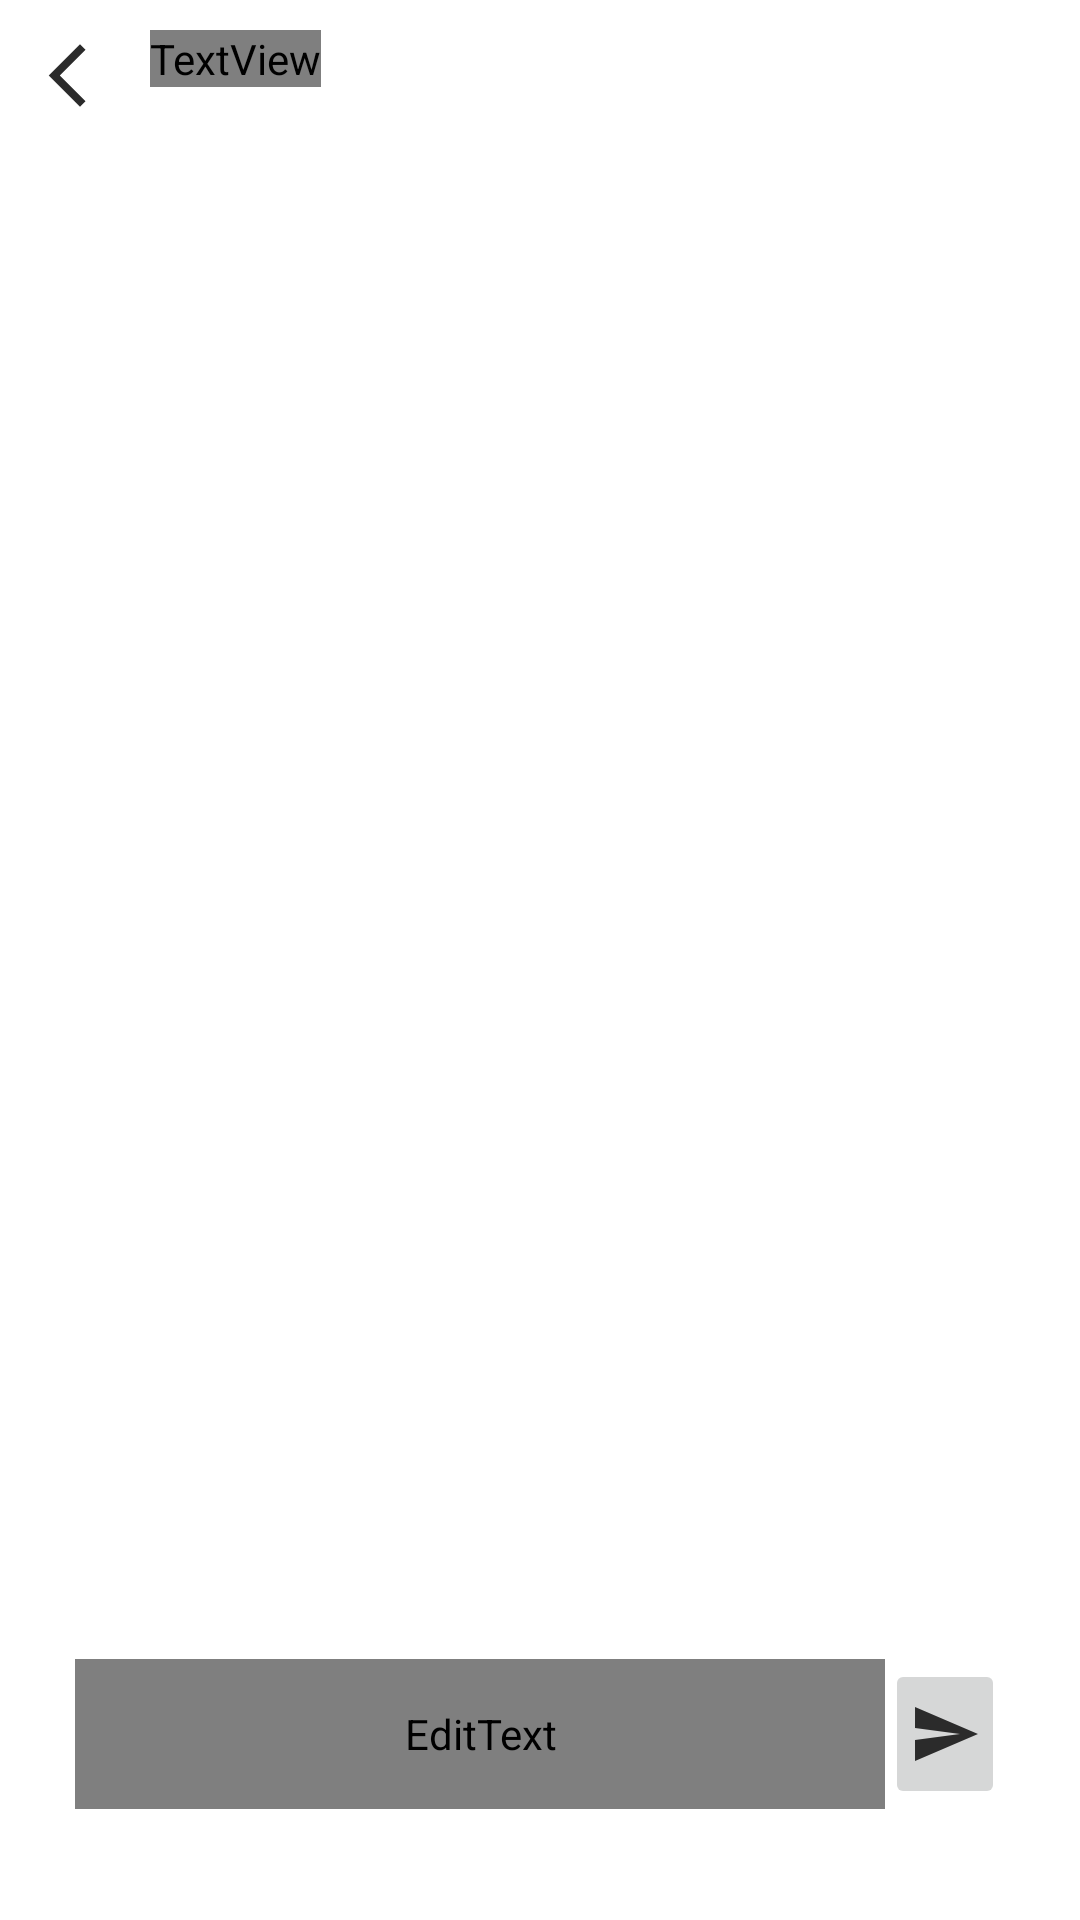

Layout XML and referenced resources for this Android screen:
<!-- AndroidManifest.xml: application theme Theme.ProjectA -->
<!-- res/layout/activity_chat.xml -->
<?xml version="1.0" encoding="utf-8"?>
<androidx.constraintlayout.widget.ConstraintLayout xmlns:android="http://schemas.android.com/apk/res/android"
    xmlns:app="http://schemas.android.com/apk/res-auto"
    xmlns:tools="http://schemas.android.com/tools"
    android:layout_width="match_parent"
    android:layout_height="match_parent"
    android:padding="10dp"
    tools:context=".View.ChatActivity"
    android:background="#FFFFFF">

    <androidx.constraintlayout.widget.ConstraintLayout
        android:id="@+id/titleLayout"
        android:layout_width="match_parent"
        android:layout_height="wrap_content"
        android:elevation="100dp"
        app:layout_constraintEnd_toEndOf="parent"
        app:layout_constraintStart_toStartOf="parent"
        app:layout_constraintTop_toTopOf="parent">
        <ImageView
            android:layout_width="25dp"
            android:layout_height="match_parent"
            android:src="@drawable/baseline_arrow_back_ios_new_24"
            android:onClick="openHome"
            >
        </ImageView>

        <LinearLayout
            android:id="@+id/linearLayout2"
            android:layout_width="wrap_content"
            android:layout_height="wrap_content"
            android:orientation="horizontal"
            app:layout_constraintStart_toStartOf="parent"
            app:layout_constraintTop_toTopOf="parent"
            tools:ignore="UseCompoundDrawables">


            <TextView
                android:layout_width="wrap_content"
                android:layout_height="wrap_content"
                android:layout_marginLeft="40dp"
                android:fontFamily="@font/lufga"
                android:text="ChatBot"
                android:textColor="#2B2B2B"
                android:textSize="20dp"></TextView>


        </LinearLayout>

    </androidx.constraintlayout.widget.ConstraintLayout>

    <androidx.recyclerview.widget.RecyclerView
        android:id="@+id/chat_rv"
        android:layout_width="match_parent"
        android:layout_marginTop="10dp"
        android:layout_height="0dp"
        app:layout_constraintBottom_toTopOf="@+id/bottom_layout"
        app:layout_constraintEnd_toEndOf="parent"
        app:layout_constraintStart_toStartOf="parent"
        app:layout_constraintTop_toBottomOf="@+id/titleLayout" />
    <LinearLayout
        android:id="@+id/bottom_layout"
        android:layout_width="match_parent"
        android:layout_height="80dp"
        android:orientation="horizontal"
        app:layout_constraintBottom_toBottomOf="parent"
        app:layout_constraintEnd_toEndOf="parent"
        android:padding="15dp"
        android:layout_marginBottom="12dp"
        app:layout_constraintStart_toStartOf="parent">

        <EditText
            android:id="@+id/message_edit_text"
            android:layout_width="0dp"
            android:layout_height="match_parent"
            android:layout_weight="6"
            android:background="@drawable/rounded_corner"
            android:hint="Write Here"
            android:fontFamily="@font/lufga"
            android:padding="15dp"
            android:inputType="text"
            android:textColor="#2B2B2B"
            android:textIsSelectable="true"
            tools:ignore="Autofill" />

        <ImageButton
            android:id="@+id/send_btn"
            android:layout_width="40dp"
            android:layout_height="match_parent"
            android:src="@drawable/baseline_send_24"></ImageButton>

    </LinearLayout>

</androidx.constraintlayout.widget.ConstraintLayout>
<!-- resources referenced by this layout -->
<resources>
  <!-- drawable baseline_arrow_back_ios_new_24 (drawable) -->
  <vector android:height="30dp" android:tint="#2B2B2B"
      android:viewportHeight="24" android:viewportWidth="24"
      android:width="30dp" xmlns:android="http://schemas.android.com/apk/res/android">
      <path android:fillColor="@android:color/white" android:pathData="M17.77,3.77l-1.77,-1.77l-10,10l10,10l1.77,-1.77l-8.23,-8.23z"/>
  </vector>
  <!-- drawable baseline_send_24 (drawable) -->
  <vector android:autoMirrored="true" android:height="24dp"
      android:tint="#2B2B2B" android:viewportHeight="24"
      android:viewportWidth="24" android:width="24dp" xmlns:android="http://schemas.android.com/apk/res/android">
      <path android:fillColor="@android:color/white" android:pathData="M2.01,21L23,12 2.01,3 2,10l15,2 -15,2z"/>
  </vector>
  <!-- drawable rounded_corner (drawable) -->
  <?xml version="1.0" encoding="utf-8"?>
  <shape xmlns:android="http://schemas.android.com/apk/res/android">
      <stroke android:color="#2B2B2B" android:width="1dp"></stroke>
      <corners android:radius="15dp"></corners>
  
  
  </shape>
  <style name="Theme.ProjectA" parent="Base.Theme.ProjectA" />
  <style name="Base.Theme.ProjectA" parent="Theme.Material3.DayNight.NoActionBar">
          
          
      </style>
</resources>
